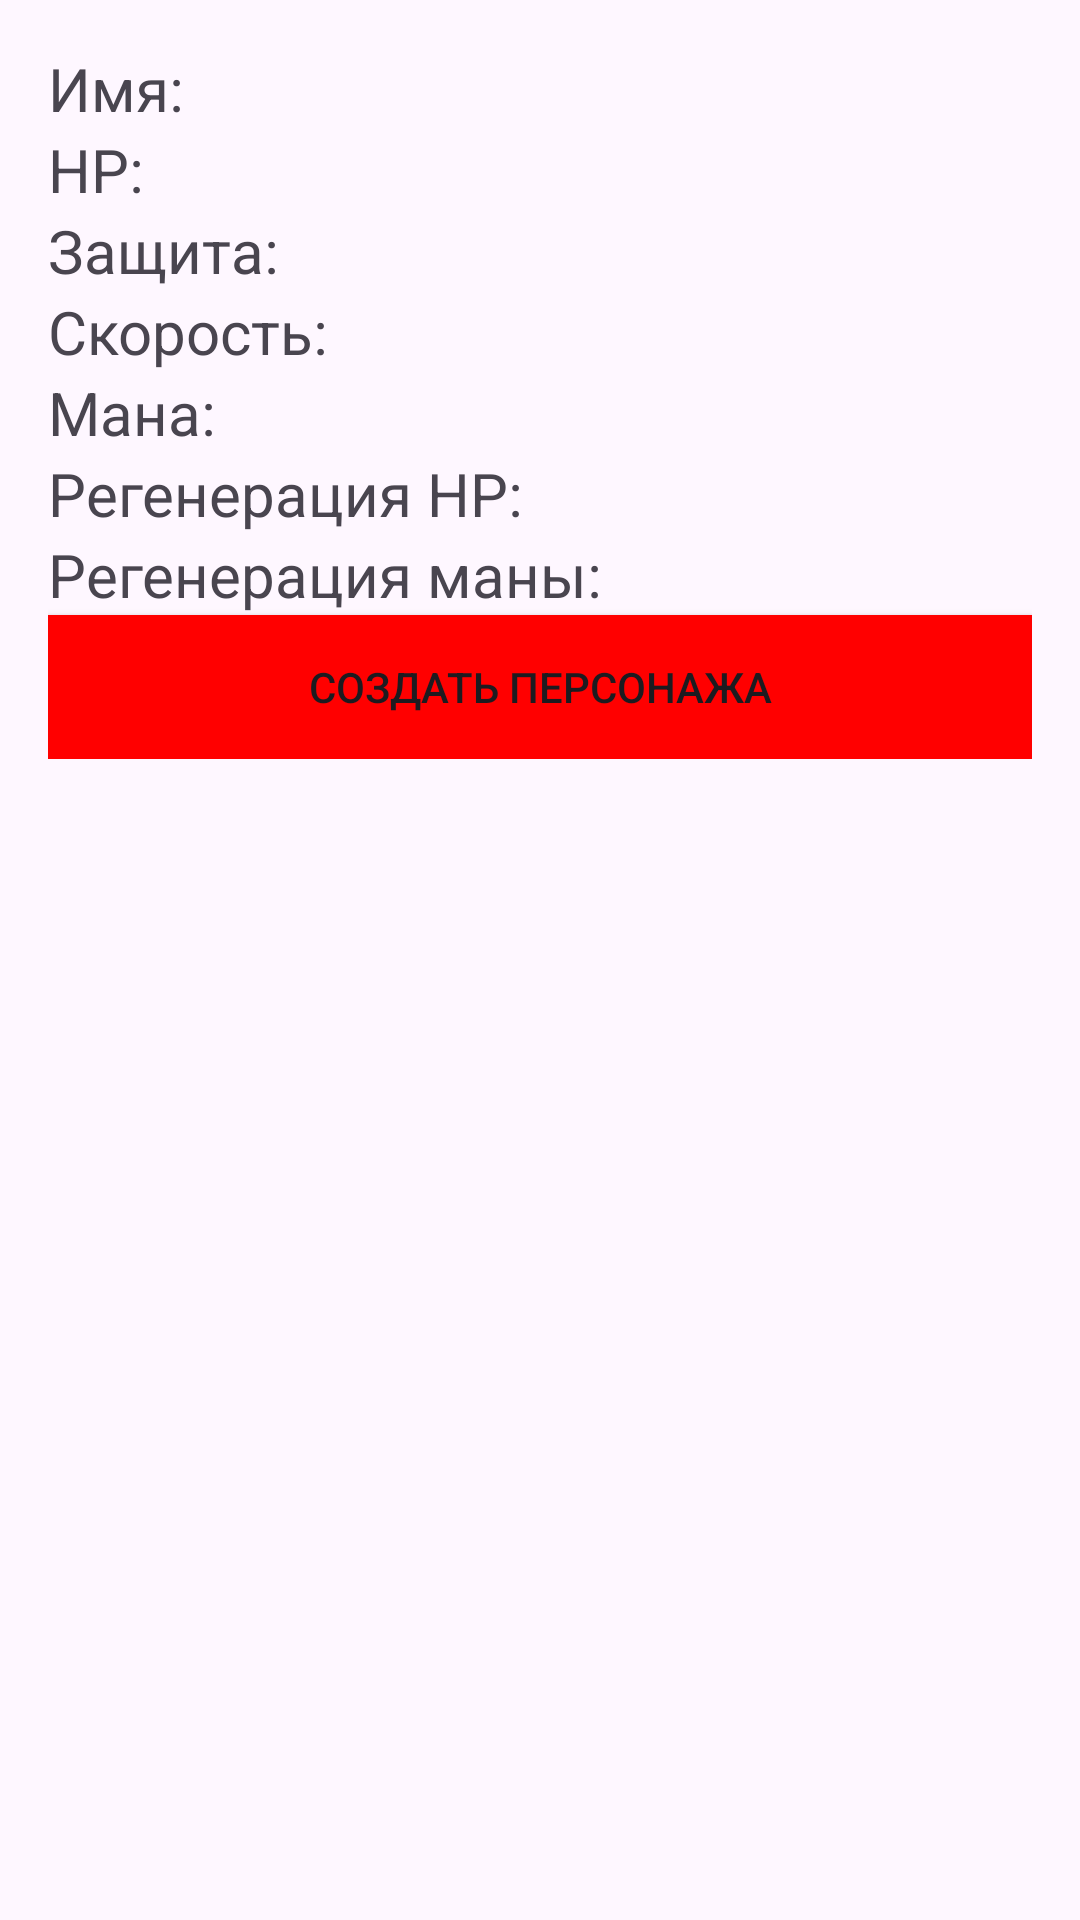

This screen was rendered from an Android layout file. Write that file and the resources it references.
<!-- AndroidManifest.xml: application theme Theme.DarkGame -->
<!-- res/layout/fragment_character.xml -->
<?xml version="1.0" encoding="utf-8"?>
<ScrollView xmlns:android="http://schemas.android.com/apk/res/android"
    android:layout_width="match_parent"
    android:layout_height="match_parent"
    android:padding="16dp">

    <LinearLayout
        android:id="@+id/character_layout"
        android:orientation="vertical"
        android:layout_width="match_parent"
        android:layout_height="wrap_content">

        <TextView
            android:id="@+id/tvName"
            android:layout_width="match_parent"
            android:layout_height="wrap_content"
            android:text="Имя: "
            android:textSize="20sp" />

        <TextView
            android:id="@+id/tvHp"
            android:layout_width="match_parent"
            android:layout_height="wrap_content"
            android:text="HP: "
            android:textSize="20sp" />

        <TextView
            android:id="@+id/tvDefense"
            android:layout_width="match_parent"
            android:layout_height="wrap_content"
            android:text="Защита: "
            android:textSize="20sp" />

        <TextView
            android:id="@+id/tvSpeed"
            android:layout_width="match_parent"
            android:layout_height="wrap_content"
            android:text="Скорость: "
            android:textSize="20sp" />

        <TextView
            android:id="@+id/tvMana"
            android:layout_width="match_parent"
            android:layout_height="wrap_content"
            android:text="Мана: "
            android:textSize="20sp" />

        <TextView
            android:id="@+id/tvRegen"
            android:layout_width="match_parent"
            android:layout_height="wrap_content"
            android:text="Регенерация HP: "
            android:textSize="20sp" />

        <TextView
            android:id="@+id/tvManaRegen"
            android:layout_width="match_parent"
            android:layout_height="wrap_content"
            android:text="Регенерация маны: "
            android:textSize="20sp" />

        <Button
            android:id="@+id/btnCreate"
            android:layout_width="match_parent"
            android:layout_height="wrap_content"
            android:text="Создать персонажа"
            android:visibility="visible"
            android:background="#FF0000" />


        <Button
            android:id="@+id/btnDelete"
            android:layout_width="wrap_content"
            android:layout_height="wrap_content"
            android:text="Удалить персонажа"
            android:visibility="gone" />

        <EditText
            android:id="@+id/etDescription"
            android:layout_width="match_parent"
            android:layout_height="wrap_content"
            android:hint="Опиши персонажа"
            android:visibility="gone" />

        <ImageView
            android:id="@+id/ivCharacter"
            android:layout_width="match_parent"
            android:layout_height="300dp"
            android:scaleType="centerCrop"
            android:visibility="gone" />

        <ProgressBar
            android:id="@+id/progressBar"
            android:layout_width="wrap_content"
            android:layout_height="wrap_content"
            android:layout_gravity="center"
            android:visibility="gone" />


    </LinearLayout>
</ScrollView>
<!-- resources referenced by this layout -->
<resources>
  <style name="Theme.DarkGame" parent="Base.Theme.DarkGame" />
  <style name="Base.Theme.DarkGame" parent="Theme.Material3.DayNight.NoActionBar">
          
          
      </style>
</resources>
